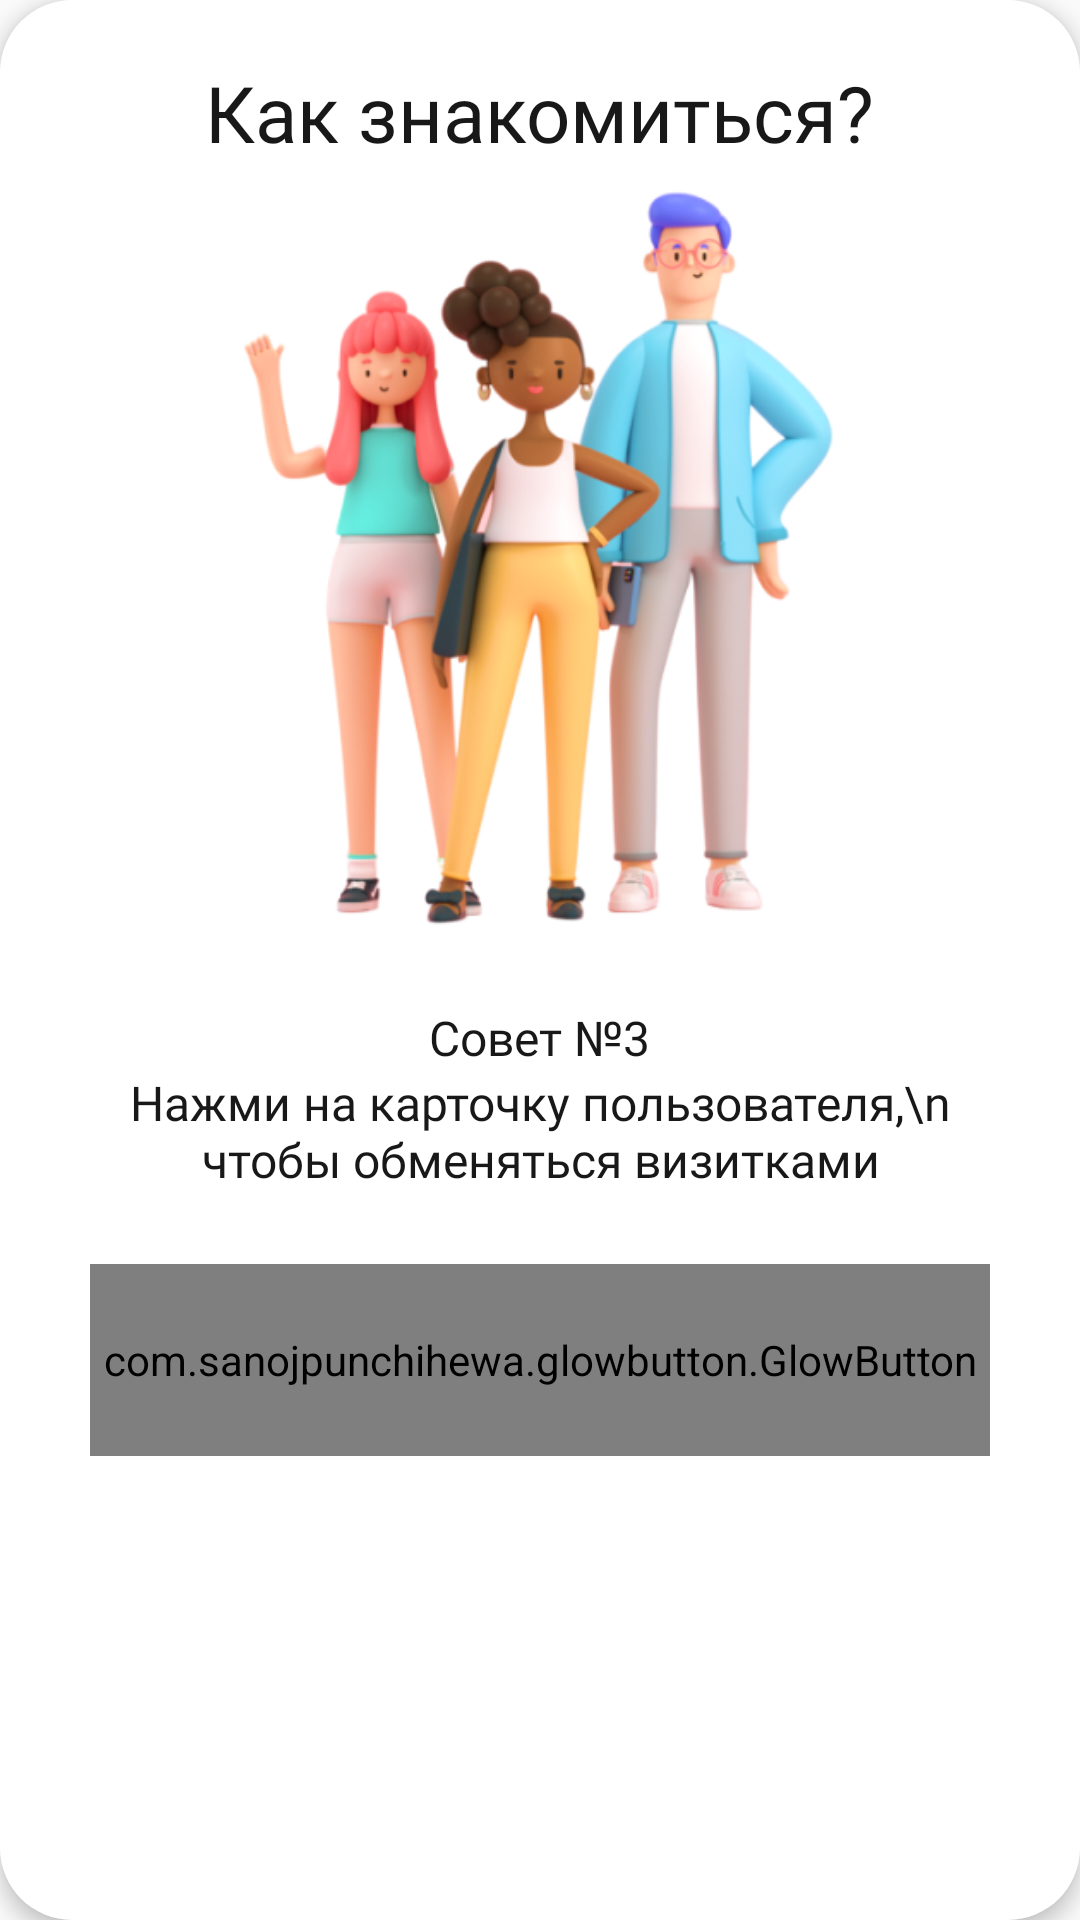

Produce the Android XML layout that renders to this screen, including the resource entries it uses.
<!-- AndroidManifest.xml: application theme AppTheme -->
<!-- res/layout/layout_faq_dialog.xml -->
<?xml version="1.0" encoding="utf-8"?>
<LinearLayout xmlns:android="http://schemas.android.com/apk/res/android"
        android:layout_width="match_parent"
        android:layout_height="wrap_content"
        xmlns:app="http://schemas.android.com/apk/res-auto"
        android:orientation="vertical"
        android:layout_gravity="center_horizontal"
        android:gravity="center_horizontal"
        android:background="@drawable/bg_dialog"
        android:elevation="4dp"
        android:padding="6dp"
        android:layout_marginLeft="24dp"
        android:layout_marginRight="24dp">

    <TextView
            android:layout_marginTop="14dp"
            android:layout_width="wrap_content"
            android:layout_height="wrap_content"
            android:text="Как знакомиться?"
            android:fontFamily="@font/monb"
            app:fontFamily="@font/monb"
            android:textSize="26sp"
            android:textColor="@color/black"/>

    <ImageView
            android:layout_marginTop="8dp"
            android:layout_width="match_parent"
            android:layout_height="256dp"
            android:src="@drawable/peoples"/>

    <TextView
            android:layout_marginTop="16dp"
            android:layout_width="wrap_content"
            android:layout_height="wrap_content"
            android:text="Совет №3"
            android:fontFamily="@font/monb"
            app:fontFamily="@font/monb"
            android:textSize="16sp"
            android:textColor="@color/black"/>

    <TextView
            android:layout_width="wrap_content"
            android:layout_height="wrap_content"
            android:text="Нажми на карточку пользователя,\n чтобы обменяться визитками"
            android:textAlignment="center"
            android:layout_marginStart="18dp"
            android:layout_marginEnd="18dp"
            android:fontFamily="@font/monr"
            app:fontFamily="@font/monr"
            android:textSize="16sp"
            android:textColor="@color/black"/>


    <com.sanojpunchihewa.glowbutton.GlowButton
            android:id="@+id/btnStart"
            android:text="Погнали!"
            android:textAllCaps="false"
            android:textColor="#FFFFFF"
            android:fontFamily="@font/monb"
            app:fontFamily="@font/monb"
            android:textSize="17sp"
            android:layout_width="match_parent"
            android:layout_height="64dp"
            android:layout_margin="24dp"

            app:buttonColor="#FFCC00"
            app:unpressedGlowSize="8dp"
            app:pressedGlowSize="3dp"
            app:glowColor="#FFCC00"
            app:cornerRadius="18dp"

            app:layout_constraintBottom_toBottomOf="parent"
            app:layout_constraintEnd_toEndOf="parent"
            app:layout_constraintStart_toStartOf="parent" />

</LinearLayout>
<!-- resources referenced by this layout -->
<resources>
  <color name="black">#181818</color>
  <!-- drawable bg_dialog (drawable) -->
  <?xml version="1.0" encoding="utf-8"?>
  <selector xmlns:android="http://schemas.android.com/apk/res/android">
  
      <item>
  
          <shape android:shape="rectangle">
              <solid android:color="@color/white" />
              <corners android:radius="24dp" />
          </shape>
  
      </item>
  
  </selector>
  <!-- drawable peoples: png bitmap (drawable-v24, 133738 bytes) -->
  <style name="AppTheme" parent="Theme.AppCompat.Light.NoActionBar">
          
          <item name="colorPrimary">@color/colorPrimary</item>
          <item name="colorPrimaryDark">@color/colorPrimaryDark</item>
          <item name="colorAccent">@color/colorAccent</item>
      </style>
  <color name="white">#fff</color>
  <color name="colorPrimary">@color/black</color>
  <color name="colorPrimaryDark">@color/black</color>
  <color name="colorAccent">@color/yellow</color>
  <color name="yellow">#FFEE29</color>
</resources>
